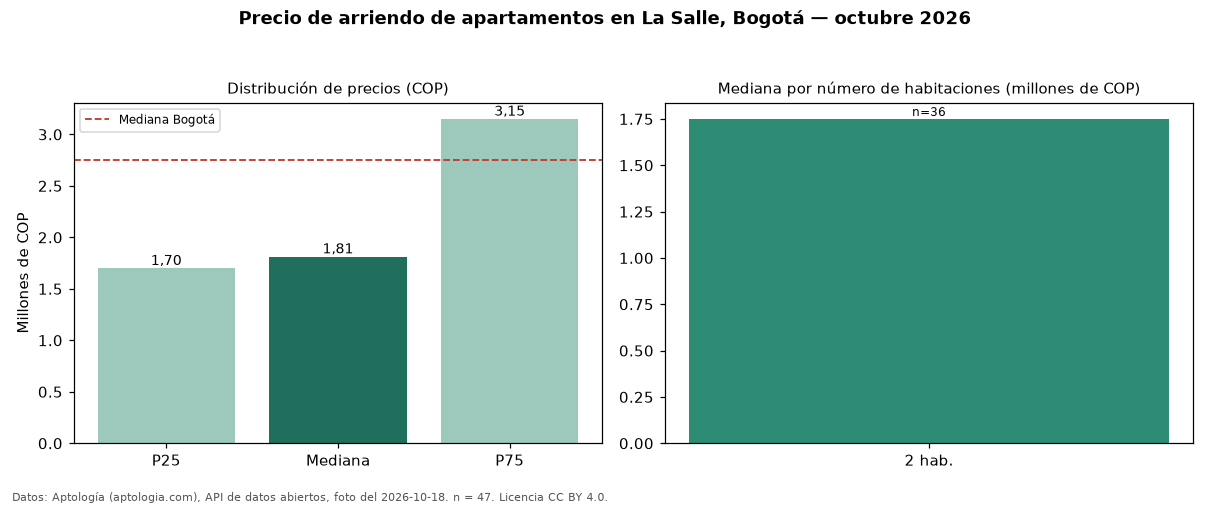

The data file committed next to this chart (first rows):
seccion, metrica, valor_cop, n
precio, p25, 1700000, 47
precio, mediana, 1813000, 47
precio, p75, 3150000, 47
precio, minimo, 1400000, 47
precio, maximo, 4250000, 47
parqueadero, avisos_con_parqueadero, 18, 47
parqueadero, mediana_con_parqueadero, 3650000, 18
habitaciones, 2, 1750000, 36
ciudad, mediana_ciudad, 2750000, 
fuente, fecha_foto, 2026-10-18, 
fuente, atribucion, https://www.aptologia.com/arriendo/bogot…, 
